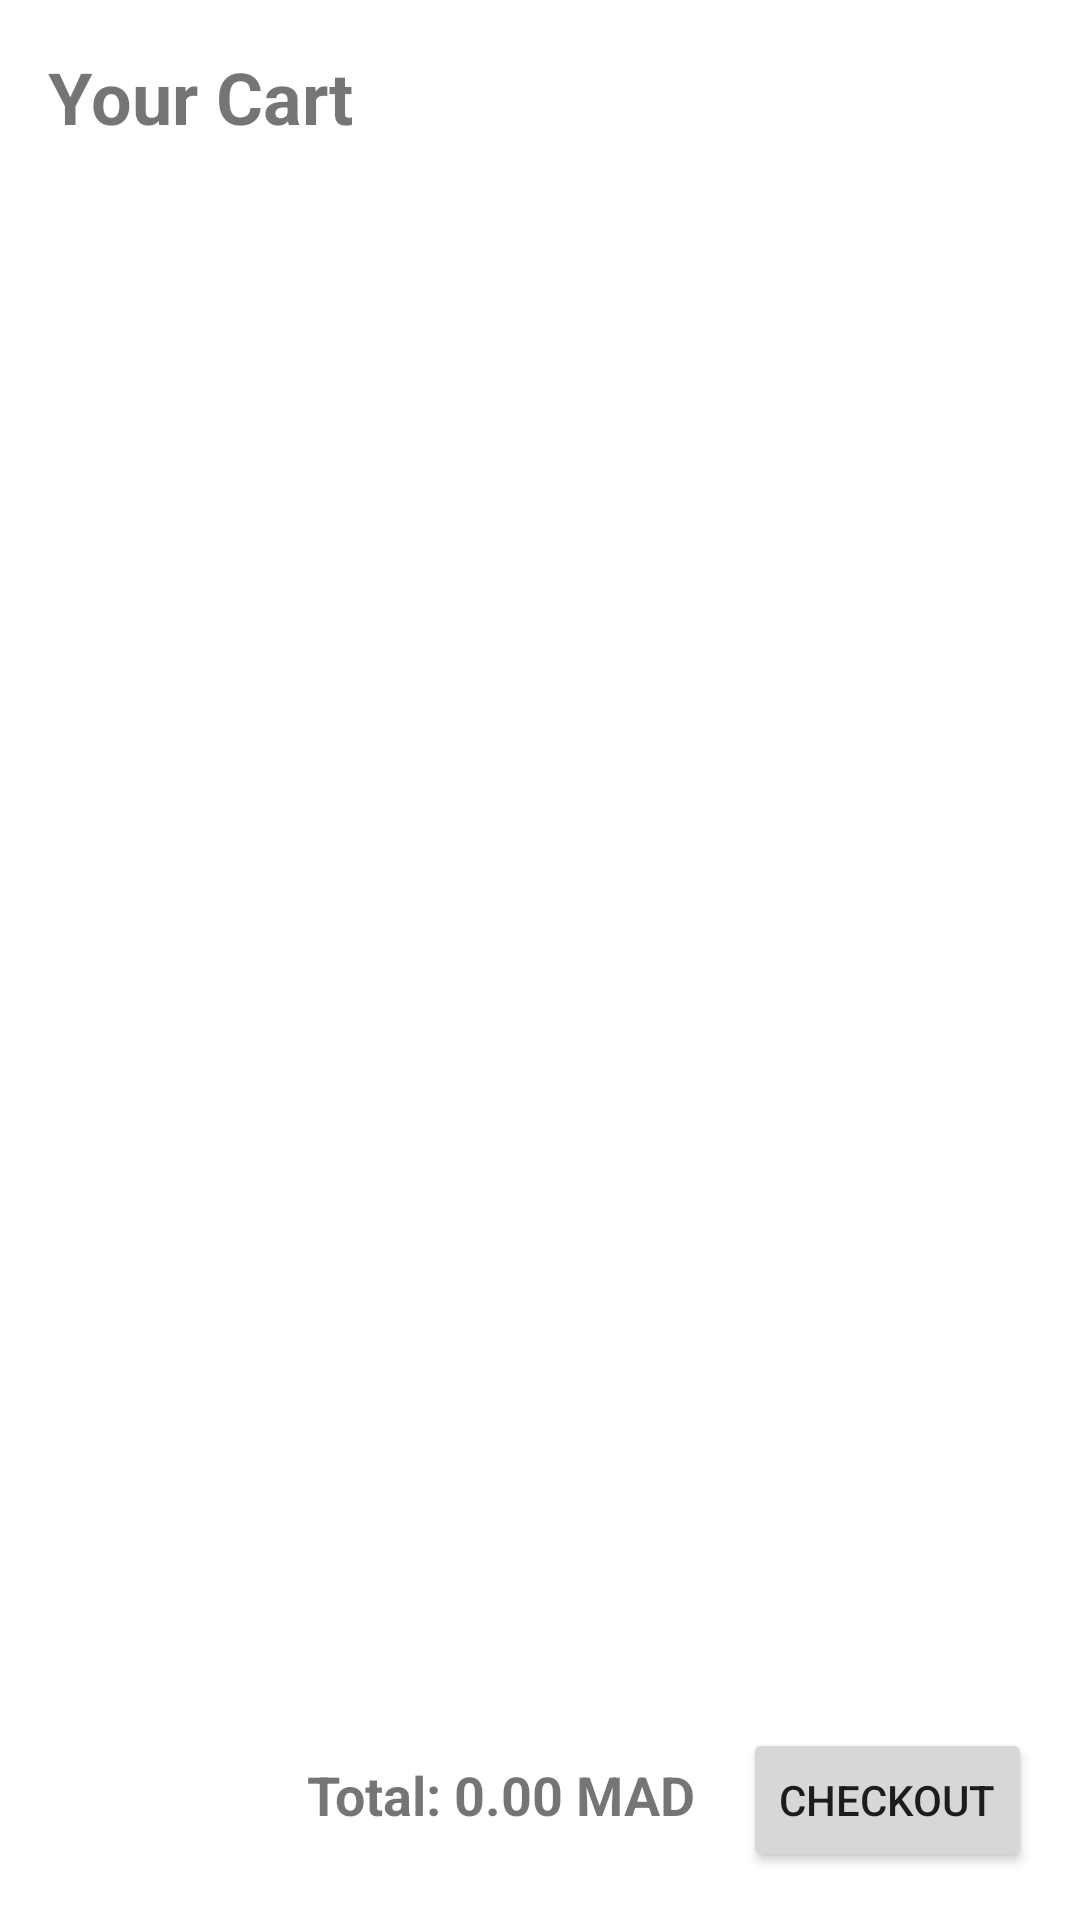

Here is an Android app screen rendered from its layout file. Give the layout XML and the strings, colors and styles it references.
<!-- AndroidManifest.xml: application theme Theme.PizzaOrderingApp -->
<!-- res/layout/activity_cart.xml -->
<?xml version="1.0" encoding="utf-8"?>
<LinearLayout xmlns:android="http://schemas.android.com/apk/res/android"
    xmlns:tools="http://schemas.android.com/tools"
    android:layout_width="match_parent"
    android:layout_height="match_parent"
    android:orientation="vertical"
    android:padding="16dp">

    <TextView
        android:id="@+id/cartTitle"
        android:layout_width="wrap_content"
        android:layout_height="wrap_content"
        android:text="Your Cart"
        android:textSize="24sp"
        android:textStyle="bold"
        android:layout_marginBottom="16dp"
        tools:ignore="HardcodedText" />

    <androidx.recyclerview.widget.RecyclerView
        android:id="@+id/cartRecyclerView"
        android:layout_width="match_parent"
        android:layout_height="0dp"
        android:layout_weight="1"
        tools:ignore="SpeakableTextPresentCheck" />

    <LinearLayout
        android:layout_width="match_parent"
        android:layout_height="wrap_content"
        android:orientation="horizontal"
        android:gravity="end"
        android:paddingTop="16dp">

        <TextView
            android:id="@+id/totalPriceTextView"
            android:layout_width="wrap_content"
            android:layout_height="wrap_content"
            android:text="Total: 0.00 MAD"
            android:textSize="18sp"
            android:textStyle="bold"
            android:layout_marginEnd="16dp"
            tools:ignore="HardcodedText" />

        <Button
            android:id="@+id/checkoutButton"
            android:layout_width="wrap_content"
            android:layout_height="wrap_content"
            android:text="Checkout"
            tools:ignore="HardcodedText" />
    </LinearLayout>
</LinearLayout>
<!-- resources referenced by this layout -->
<resources>
  <style name="Theme.PizzaOrderingApp" parent="Theme.MaterialComponents.DayNight.DarkActionBar">
          <item name="colorPrimary">@color/colorPrimary</item>
          <item name="colorPrimaryDark">@color/colorPrimaryDark</item>
          <item name="colorAccent">@color/colorAccent</item>
      </style>
  <color name="colorPrimary">#6200EE</color>
  <color name="colorPrimaryDark">#3700B3</color>
  <color name="colorAccent">#03DAC5</color>
</resources>
